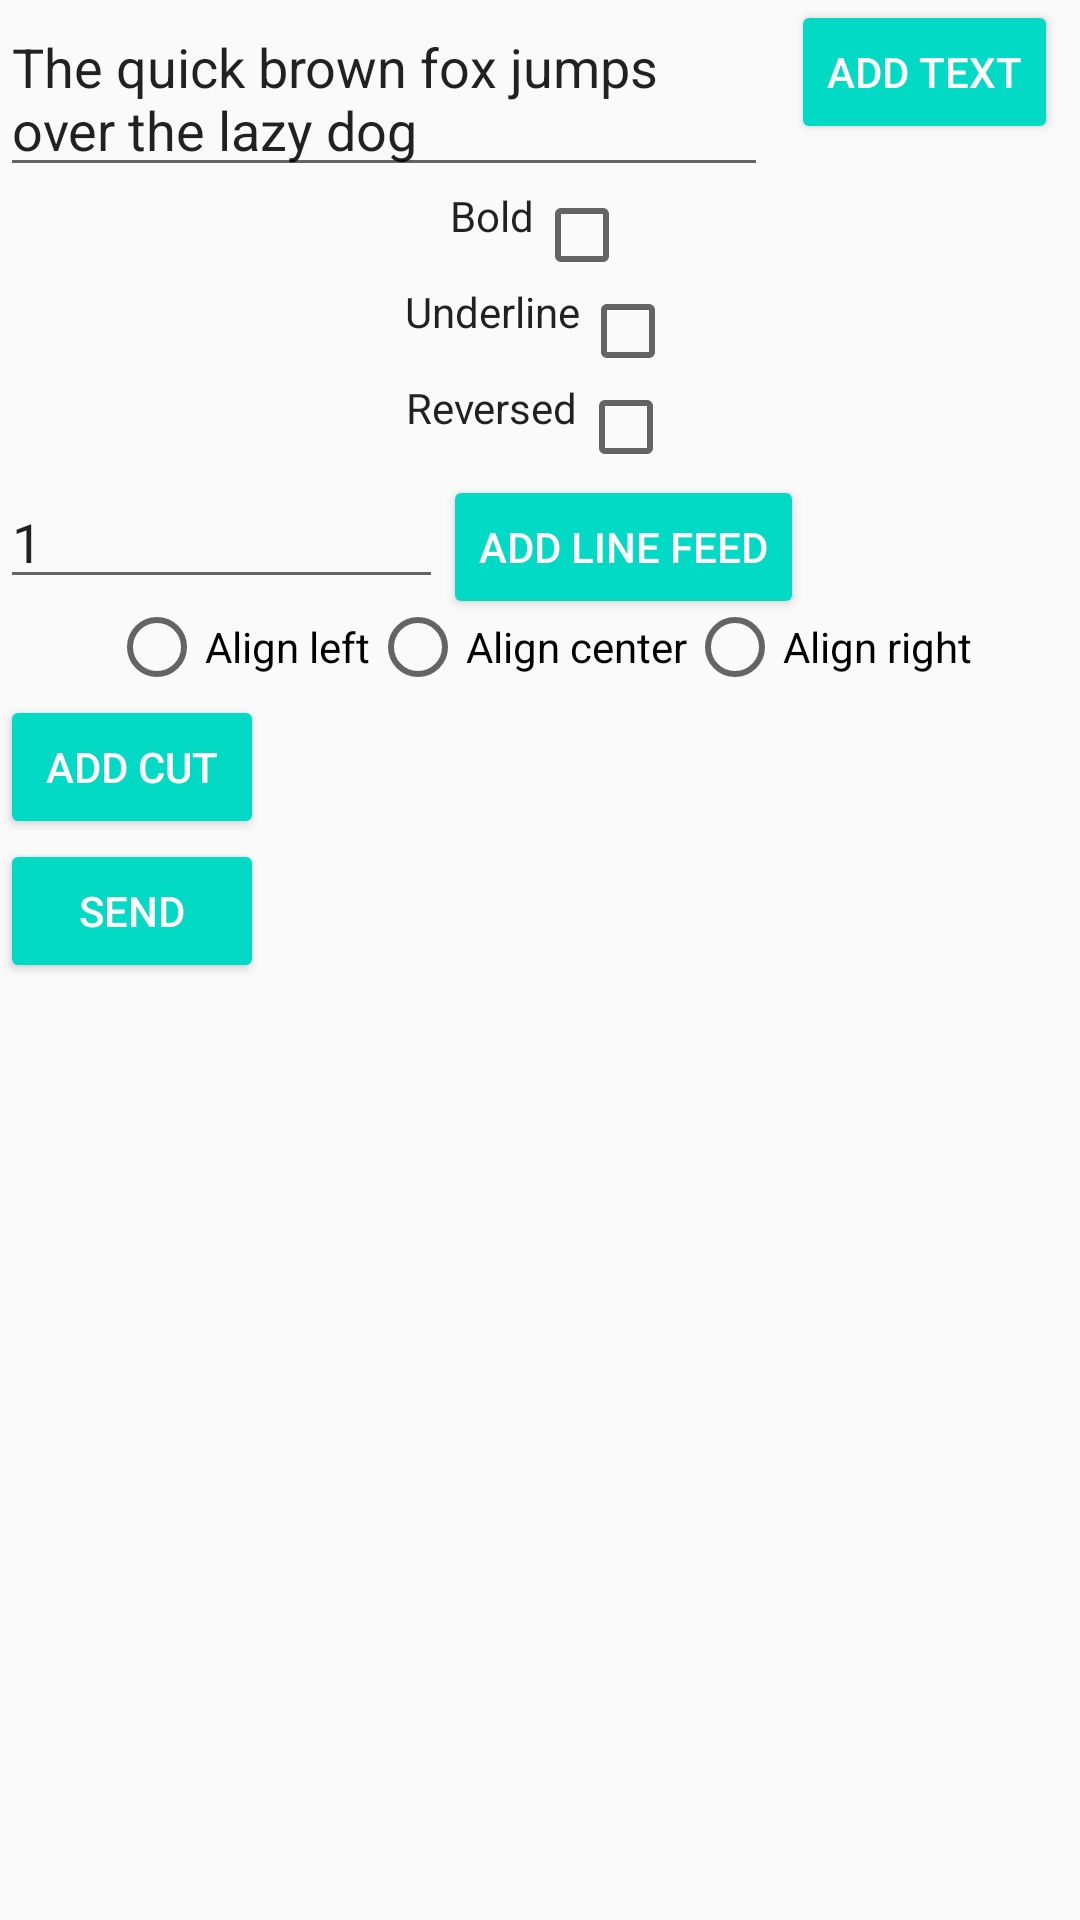

Here is an Android app screen rendered from its layout file. Give the layout XML and the strings, colors and styles it references.
<!-- AndroidManifest.xml: application theme AppTheme -->
<!-- res/layout/activity_main.xml -->
<?xml version="1.0" encoding="utf-8"?>
<android.support.constraint.ConstraintLayout xmlns:android="http://schemas.android.com/apk/res/android"
    xmlns:app="http://schemas.android.com/apk/res-auto"
    xmlns:tools="http://schemas.android.com/tools"
    android:id="@+id/constraintLayout_main"
    android:layout_width="match_parent"
    android:layout_height="match_parent"
    tools:context=".MainActivity">

    <android.support.design.widget.TextInputEditText
        android:id="@+id/textInputEditText_textToPrint"
        android:layout_width="256dp"
        android:layout_height="wrap_content"
        android:hint="@string/hint_textToPrint"
        android:text="@string/test_sentence"
        android:singleLine="false"
        app:layout_constraintStart_toStartOf="parent"
        app:layout_constraintTop_toTopOf="parent" />
    <Button
        app:layout_constraintStart_toEndOf="@id/textInputEditText_textToPrint"
        app:layout_constraintEnd_toEndOf="parent"
        app:layout_constraintTop_toTopOf="parent"
        android:id="@+id/button_addText"
        android:text="@string/button_addText"
        android:layout_width="wrap_content"
        android:layout_height="wrap_content" />
    <CheckedTextView
        android:checkMark="?android:attr/listChoiceIndicatorMultiple"
        android:checked="false"
        app:layout_constraintTop_toBottomOf="@id/textInputEditText_textToPrint"
        app:layout_constraintStart_toStartOf="parent"
        app:layout_constraintEnd_toEndOf="parent"
        android:id="@+id/checkedTextView_bold"
        android:text="@string/checkedTextView_bold"
        android:layout_width="wrap_content"
        android:layout_height="wrap_content" />
    <CheckedTextView
        android:checkMark="?android:attr/listChoiceIndicatorMultiple"
        android:checked="false"
        app:layout_constraintTop_toBottomOf="@id/checkedTextView_bold"
        app:layout_constraintStart_toStartOf="parent"
        app:layout_constraintEnd_toEndOf="parent"
        android:id="@+id/checkedTextView_underline"
        android:text="@string/checkedTextView_underline"
        android:layout_width="wrap_content"
        android:layout_height="wrap_content" />
    <CheckedTextView
        android:checkMark="?android:attr/listChoiceIndicatorMultiple"
        android:checked="false"
        android:visibility="visible"
        app:layout_constraintTop_toBottomOf="@id/checkedTextView_underline"
        app:layout_constraintStart_toStartOf="parent"
        app:layout_constraintEnd_toEndOf="parent"
        android:id="@+id/checkedTextView_reversed"
        android:text="@string/checkedTextView_reversed"
        android:layout_width="wrap_content"
        android:layout_height="wrap_content" />
    <android.support.design.widget.TextInputEditText
        android:id="@+id/textInputEditText_lineFeedAmount"
        android:layout_width="wrap_content"
        android:layout_height="wrap_content"
        android:text="@string/textInputEditText_lineFeedAmount"
        android:hint="@string/hint_lineFeedAmount"
        app:layout_constraintStart_toStartOf="parent"
        app:layout_constraintTop_toBottomOf="@id/checkedTextView_reversed" />
    <Button
        app:layout_constraintStart_toEndOf="@id/textInputEditText_lineFeedAmount"
        app:layout_constraintTop_toBottomOf="@id/checkedTextView_reversed"
        android:id="@+id/button_addLineFeed"
        android:text="@string/button_addLineFeed"
        android:layout_width="wrap_content"
        android:layout_height="wrap_content" />
    <RadioGroup
        android:id="@+id/radioGroup_alignment"
        android:orientation="horizontal"
        app:layout_constraintTop_toBottomOf="@id/textInputEditText_lineFeedAmount"
        app:layout_constraintStart_toStartOf="parent"
        app:layout_constraintEnd_toEndOf="parent"
        android:layout_width="wrap_content"
        android:layout_height="wrap_content">
        <RadioButton android:id="@+id/radioButton_alignLeft"
            android:layout_width="wrap_content"
            android:layout_height="wrap_content"
            android:text="@string/radioButton_alignLeft" />
        <RadioButton android:id="@+id/radioButton_alignCenter"
            android:layout_width="wrap_content"
            android:layout_height="wrap_content"
            android:text="@string/radioButton_alignCenter" />
        <RadioButton android:id="@+id/radioButton_alignRight"
            android:layout_width="wrap_content"
            android:layout_height="wrap_content"
            android:text="@string/radioButton_alignRight" />
    </RadioGroup>
    <Button
        app:layout_constraintStart_toStartOf="parent"
        app:layout_constraintTop_toBottomOf="@id/radioGroup_alignment"
        android:id="@+id/button_addCut"
        android:text="@string/button_addCut"
        android:layout_width="wrap_content"
        android:layout_height="wrap_content" />
    <Button
        app:layout_constraintStart_toStartOf="parent"
        app:layout_constraintTop_toBottomOf="@id/button_addCut"
        android:id="@+id/button_send"
        android:text="@string/button_send"
        android:layout_width="wrap_content"
        android:layout_height="wrap_content" />

</android.support.constraint.ConstraintLayout>
<!-- resources referenced by this layout -->
<resources>
  <string name="button_addCut">Add cut</string>
  <string name="button_addLineFeed">Add line feed</string>
  <string name="button_addText">Add text</string>
  <string name="button_send">Send</string>
  <string name="checkedTextView_bold">Bold</string>
  <string name="checkedTextView_reversed">Reversed</string>
  <string name="checkedTextView_underline">Underline</string>
  <string name="hint_lineFeedAmount">Line feed amount</string>
  <string name="hint_textToPrint">Text to print</string>
  <string name="radioButton_alignCenter">Align center</string>
  <string name="radioButton_alignLeft">Align left</string>
  <string name="radioButton_alignRight">Align right</string>
  <string name="test_sentence">The quick brown fox jumps over the lazy dog</string>
  <string name="textInputEditText_lineFeedAmount">1</string>
  <style name="AppTheme" parent="Theme.AppCompat.Light.DarkActionBar">
          
          <item name="colorPrimary">@color/colorPrimary</item>
          <item name="colorPrimaryDark">@color/colorPrimaryDark</item>
          <item name="colorAccent">@color/colorAccent</item>
  
          <item name="buttonStyle">@style/Widget.AppCompat.Button.Colored</item>
      </style>
  <!-- not gathered from this repository: default colours our renderer supplied (Android Studio template values) -->
  <color name="colorPrimary">#FF6200EE</color>
  <color name="colorPrimaryDark">#FF3700B3</color>
  <color name="colorAccent">#FF03DAC5</color>
</resources>
